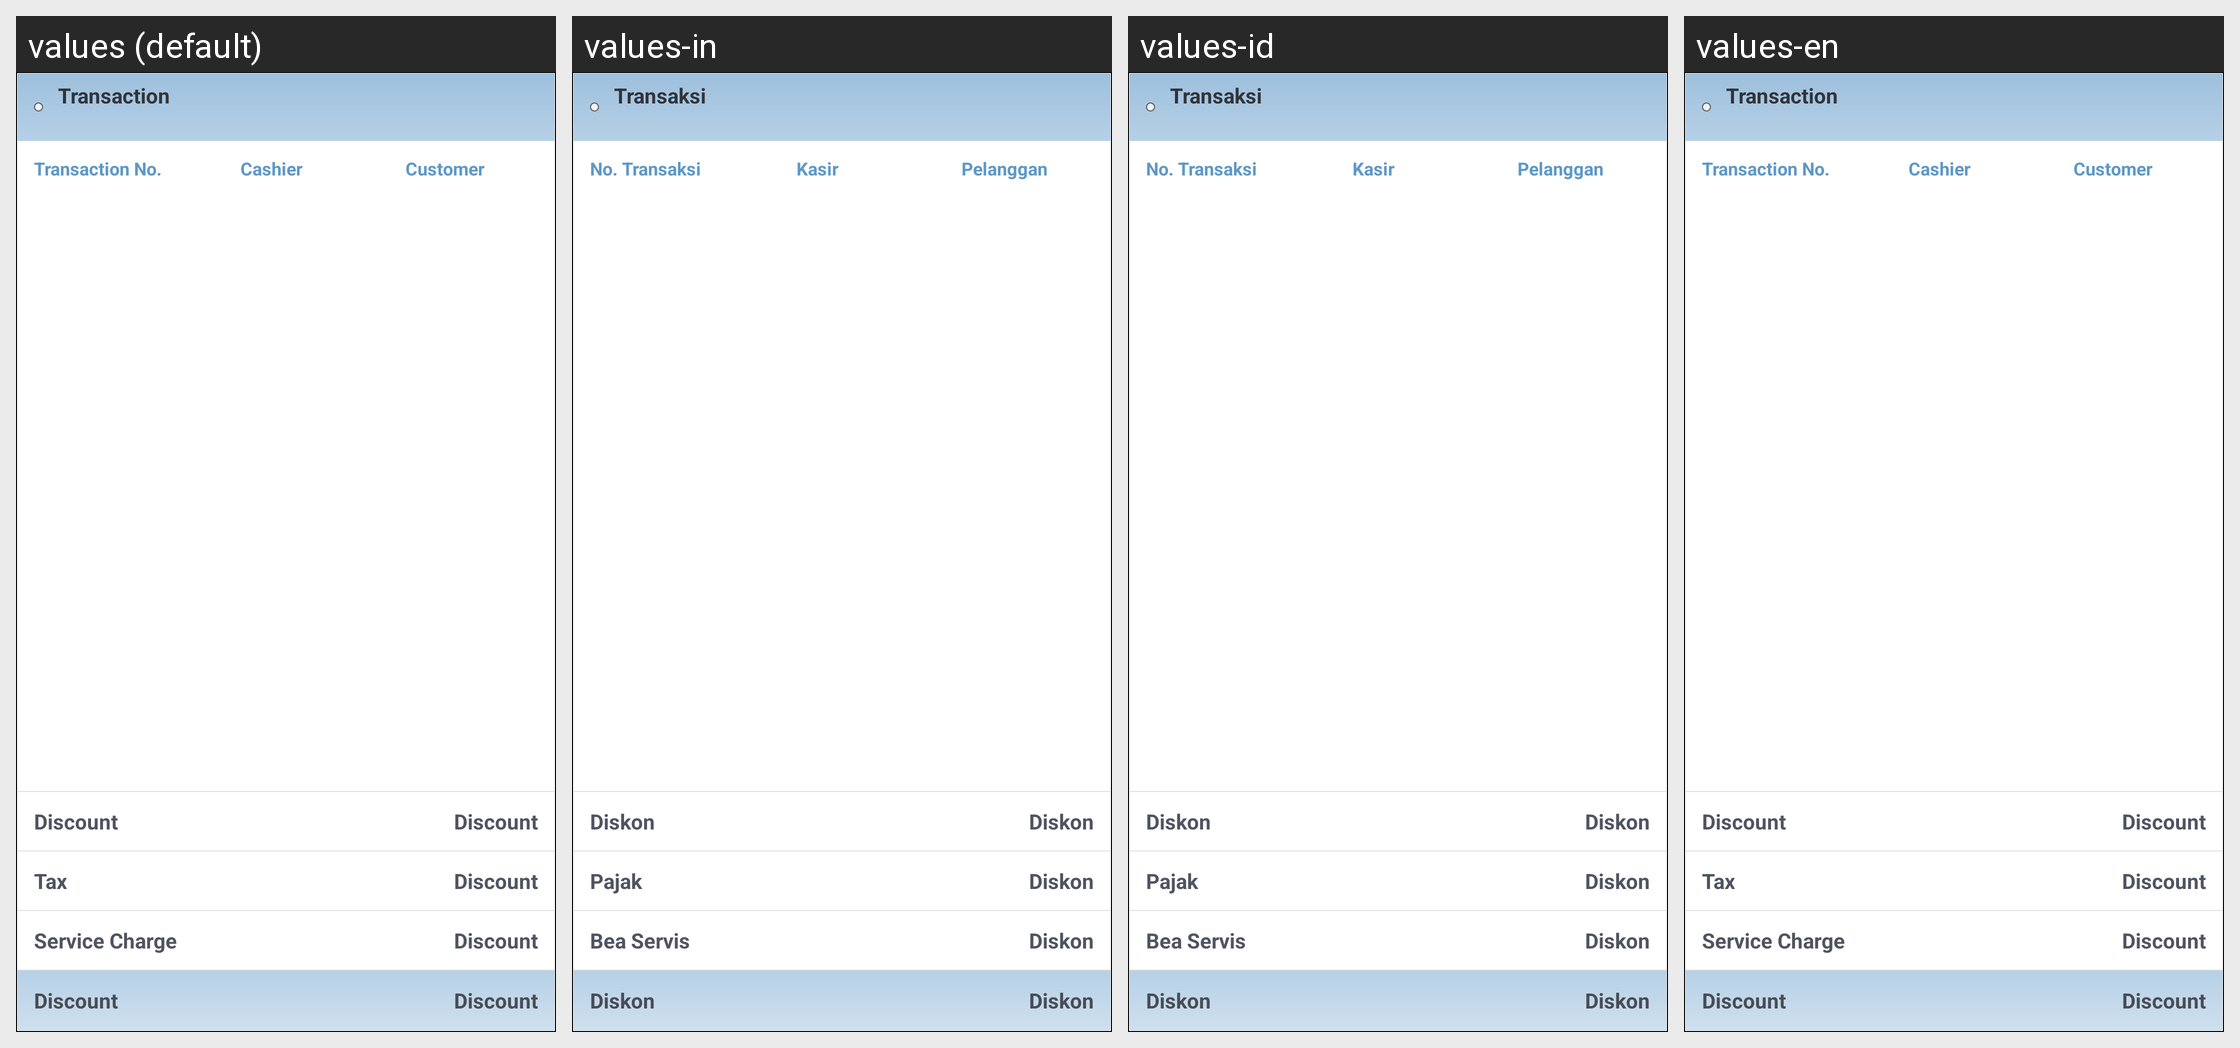

Locale-by-locale string values for the Android screen shown in this grid:
Android screen res/layout/transaction_detail_fragment.xml rendered under 4 locales, left to right: values (default), values-in, values-id, values-en. Device: Nexus 5 (rendered at 1080×1920; each locale shown at half size, 540×960, under a caption strip naming it); theme app_theme.
Strings drawn on this screen, with the default value and each locale's value (text and hints the layout hard-codes, and strings that could not be matched under every locale, appear in the picture but are not listed):

transaction
  values: Transaction
  values-in: Transaksi
  values-id: Transaksi
  values-en: Transaction

transaction_no
  values: Transaction No.
  values-in: No. Transaksi
  values-id: No. Transaksi
  values-en: Transaction No.

transaction_cashier
  values: Cashier
  values-in: Kasir
  values-id: Kasir
  values-en: Cashier

customer
  values: Customer
  values-in: Pelanggan
  values-id: Pelanggan
  values-en: Customer

tax
  values: Tax
  values-in: Pajak
  values-id: Pajak
  values-en: Tax

service_charge
  values: Service Charge
  values-in: Bea Servis
  values-id: Bea Servis
  values-en: Service Charge
